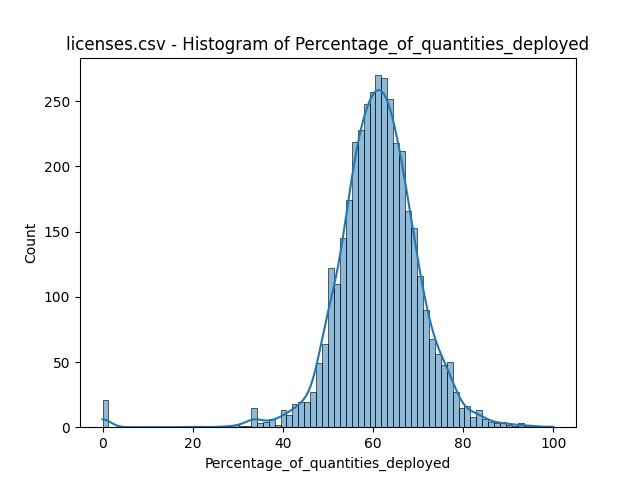

Source data for this figure (header and first rows):
bin_start, bin_end, count
0.0, 1.316, 21
1.316, 2.632, 0
2.632, 3.947, 0
3.947, 5.263, 0
5.263, 6.579, 0
6.579, 7.895, 0
7.895, 9.211, 0
9.211, 10.53, 0
10.53, 11.84, 0
11.84, 13.16, 0
13.16, 14.47, 0
14.47, 15.79, 0
15.79, 17.11, 0
17.11, 18.42, 0
18.42, 19.74, 0
19.74, 21.05, 1
21.05, 22.37, 0
22.37, 23.68, 0
23.68, 25.0, 0
25.0, 26.32, 0
26.32, 27.63, 1
27.63, 28.95, 0
28.95, 30.26, 2
30.26, 31.58, 1
31.58, 32.89, 1
32.89, 34.21, 15
34.21, 35.53, 3
35.53, 36.84, 4
36.84, 38.16, 6
38.16, 39.47, 2
39.47, 40.79, 13
40.79, 42.11, 9
42.11, 43.42, 18
43.42, 44.74, 19
44.74, 46.05, 19
46.05, 47.37, 27
47.37, 48.68, 49
48.68, 50.0, 64
50.0, 51.32, 122
51.32, 52.63, 110
52.63, 53.95, 145
53.95, 55.26, 174
55.26, 56.58, 219
56.58, 57.89, 228
57.89, 59.21, 248
59.21, 60.53, 257
60.53, 61.84, 270
61.84, 63.16, 268
63.16, 64.47, 252
64.47, 65.79, 218
65.79, 67.11, 212
67.11, 68.42, 166
68.42, 69.74, 153
69.74, 71.05, 116
71.05, 72.37, 90
72.37, 73.68, 68
73.68, 75.0, 56
75.0, 76.32, 48
76.32, 77.63, 50
77.63, 78.95, 27
... 16 more rows
